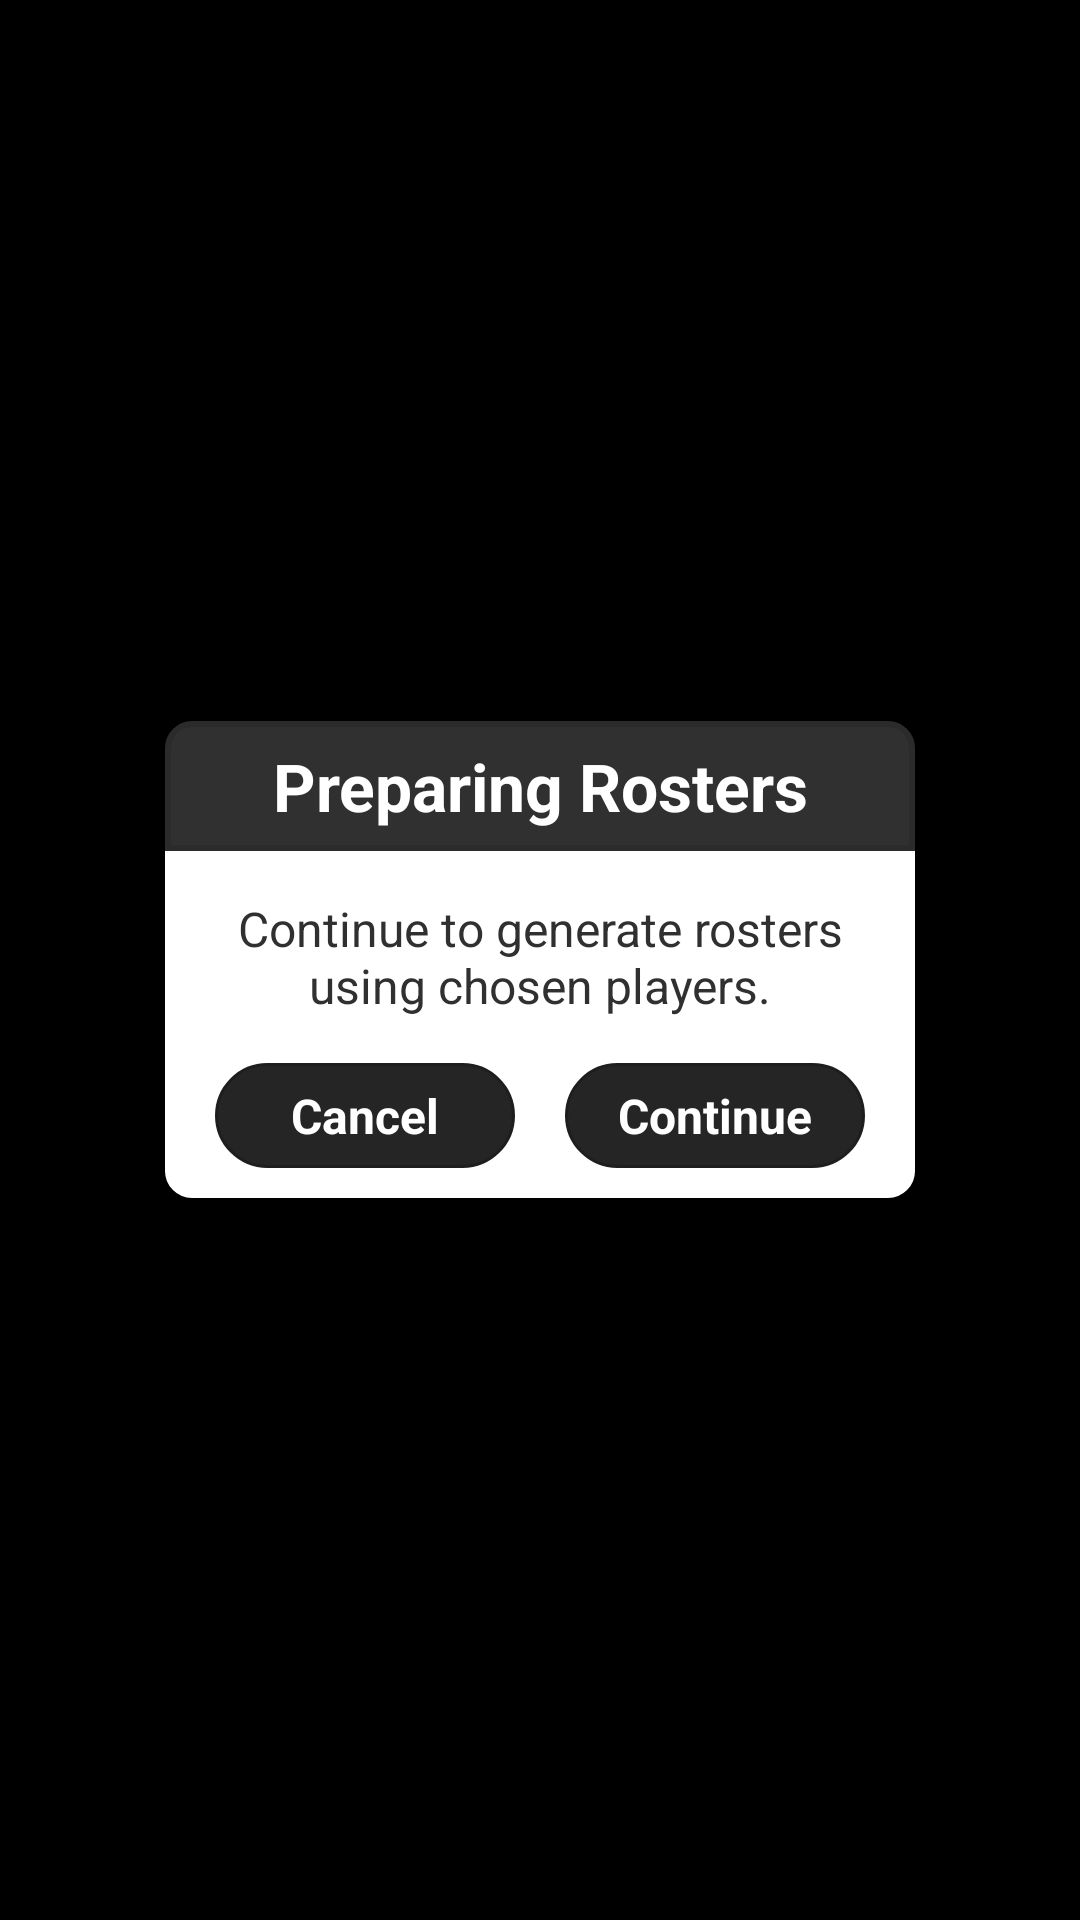

The Android layout XML behind this screen, and the referenced resources:
<!-- AndroidManifest.xml: application theme Theme.Main_Theme -->
<!-- res/layout/dialog_chooser.xml -->
<?xml version="1.0" encoding="utf-8"?>
<LinearLayout xmlns:android="http://schemas.android.com/apk/res/android"
    android:id="@+id/llRoot"
    android:layout_width="match_parent"
    android:layout_height="match_parent"
    android:gravity="center"
    android:orientation="vertical"
    android:padding="20dp">

    <RelativeLayout
        android:id="@+id/rlDialogChooser"
        android:layout_width="250dp"
        android:layout_height="wrap_content">

        <RelativeLayout
            android:id="@+id/rlHeader"
            android:layout_width="match_parent"
            android:layout_height="wrap_content"
            android:layout_centerHorizontal="true"
            android:background="@drawable/rounded_top_header"
            android:paddingBottom="7dp"
            android:paddingTop="7dp">

            <TextView
                android:id="@+id/tvTitle"
                android:layout_width="match_parent"
                android:layout_height="wrap_content"
                android:gravity="center"
                android:paddingLeft="10dp"
                android:paddingRight="10dp"
                android:text="Preparing Rosters"
                android:textColor="#FFFFFF"
                android:textSize="22dp"
                android:textStyle="bold" />
        </RelativeLayout>

        <RelativeLayout
            android:id="@+id/rlBody"
            android:layout_width="match_parent"
            android:layout_height="wrap_content"
            android:layout_below="@+id/rlHeader"
            android:layout_centerHorizontal="true"
            android:background="@drawable/rounded_bottom_white"
            android:paddingBottom="10dp">

            <TextView
                android:id="@+id/tvInfo"
                android:layout_width="match_parent"
                android:layout_height="wrap_content"
                android:gravity="center"
                android:padding="15dp"
                android:text="Continue to generate rosters using chosen players."
                android:textColor="#303030"
                android:textSize="16dp" />

            <LinearLayout
                android:id="@+id/llDialogChooser"
                android:layout_width="match_parent"
                android:layout_height="wrap_content"
                android:layout_below="@+id/tvInfo"
                android:orientation="horizontal"
                android:weightSum="15">

                <View
                    android:layout_width="0dp"
                    android:layout_height="1dp"
                    android:layout_weight="1" />

                <TextView
                    android:id="@+id/tvCancel"
                    android:layout_width="0dp"
                    android:layout_height="35dp"
                    android:layout_weight="6"
                    android:background="@drawable/button_rounded_default"
                    android:gravity="center"
                    android:singleLine="true"
                    android:text="Cancel"
                    android:textColor="#ffffff"
                    android:textSize="16dp"
                    android:textStyle="bold" />

                <View
                    android:layout_width="0dp"
                    android:layout_height="1dp"
                    android:layout_weight="1" />

                <RelativeLayout
                    android:id="@+id/rlContinue"
                    android:layout_width="0dp"
                    android:layout_height="35dp"
                    android:layout_weight="6"
                    android:background="@drawable/button_rounded_default">

                    <TextView
                        android:id="@+id/tvContinue"
                        android:layout_width="match_parent"
                        android:layout_height="match_parent"
                        android:gravity="center"
                        android:singleLine="true"
                        android:text="Continue"
                        android:textColor="#ffffff"
                        android:textSize="16dp"
                        android:textStyle="bold" />

                </RelativeLayout>

                <View
                    android:layout_width="0dp"
                    android:layout_height="1dp"
                    android:layout_weight="1" />
            </LinearLayout>
        </RelativeLayout>

        <RelativeLayout
            android:id="@+id/rlBody2"
            android:layout_width="match_parent"
            android:layout_height="wrap_content"
            android:layout_alignBottom="@+id/rlBody"
            android:layout_below="@+id/rlHeader"
            android:layout_centerHorizontal="true"
            android:background="@drawable/rounded_bottom_white"
            android:paddingBottom="10dp"
            android:visibility="invisible">

            <ProgressBar
                android:id="@+id/spinner"
                android:layout_width="70dp"
                android:layout_height="70dp"
                android:layout_centerVertical="true"
                android:layout_marginLeft="20dp" />


            <TextView
                android:id="@+id/tvLoader"
                android:layout_width="match_parent"
                android:layout_height="match_parent"
                android:layout_toRightOf="@+id/spinner"
                android:gravity="center"
                android:padding="10dp"
                android:text="Will be done shortly.\nPlease wait..."
                android:textColor="#303030"
                android:textSize="16dp" />

        </RelativeLayout>

    </RelativeLayout>
</LinearLayout>
<!-- resources referenced by this layout -->
<resources>
  <!-- drawable button_rounded_default (drawable) -->
  <?xml version="1.0" encoding="utf-8"?>
  <selector xmlns:android="http://schemas.android.com/apk/res/android">
  
      <item android:state_pressed="true" android:drawable="@drawable/button_rounded_default2"/>
  
      <item android:state_focused="true" android:drawable="@drawable/button_rounded_default2"/>
  
      <item android:drawable="@drawable/button_rounded_default1"/>
  
  </selector>
  <!-- drawable rounded_bottom_white (drawable) -->
  <?xml version="1.0" encoding="utf-8"?>
  <shape xmlns:android="http://schemas.android.com/apk/res/android"
      android:shape="rectangle">
  
      <solid android:color="#ffffff" />
  
      <stroke
          android:width="2dp"
          android:color="#ffffff" />
  
      <corners
          android:bottomLeftRadius="8dp"
          android:bottomRightRadius="8dp" />
  
  </shape>
  <!-- drawable rounded_top_header (drawable) -->
  <?xml version="1.0" encoding="utf-8"?>
  <shape xmlns:android="http://schemas.android.com/apk/res/android"
      android:shape="rectangle">
  
      <solid android:color="#303030" />
  
      <stroke
          android:width="2dp"
          android:color="#2b2b2b" />
  
      <corners
          android:topLeftRadius="8dp"
          android:topRightRadius="8dp" />
  
  </shape>
  <style name="Theme.Main_Theme" parent="@android:style/Theme.Light.NoTitleBar">
          <item name="android:windowBackground">@android:color/black</item>
      </style>
  <!-- drawable button_rounded_default2 (drawable) -->
  <?xml version="1.0" encoding="UTF-8"?>
  <shape xmlns:android="http://schemas.android.com/apk/res/android">
  
      <solid android:color="#101010" />
  
      <stroke
          android:width="3dp"
          android:color="#0a0a0a" />
  
      <corners android:radius="90dp" />
  
  </shape>
  <!-- drawable button_rounded_default1 (drawable) -->
  <?xml version="1.0" encoding="UTF-8"?>
  <shape xmlns:android="http://schemas.android.com/apk/res/android">
  
      <solid android:color="#252525" />
  
      <stroke
          android:width="1dp"
          android:color="#1e1e1e" />
  
      <corners android:radius="90dp" />
  
  </shape>
</resources>
